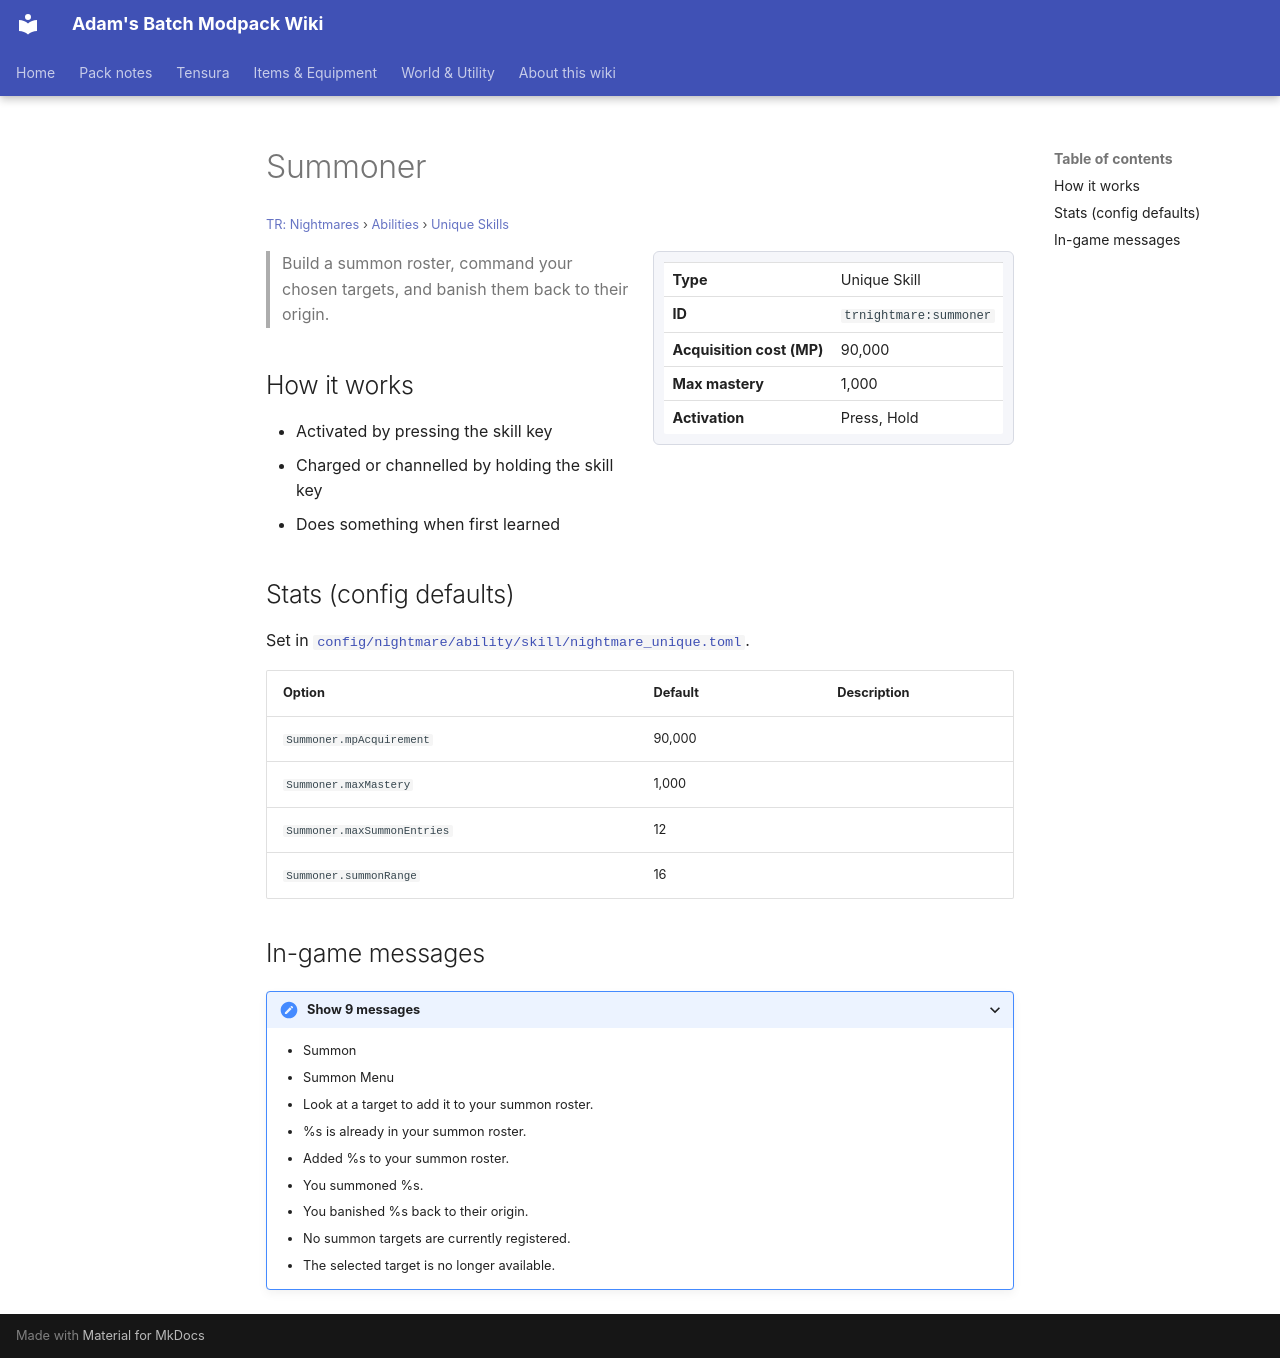

repository: Proteus-Nell/Adams-Batch-MC-Modpack-Wiki · page: tr-nightmares/abilities/unique-skills/summoner/index.html · generator: mkdocs

# Summoner

<small>[TR: Nightmares](../../index.md) &rsaquo; [Abilities](../index.md) &rsaquo; [Unique Skills](index.md)</small>

<div class="infobox" markdown>

| | |
|---|---|
| **Type** | Unique Skill |
| **ID** | `trnightmare:summoner` |
| **Acquisition cost (MP)** | 90,000 |
| **Max mastery** | 1,000 |
| **Activation** | Press, Hold |

</div>

> Build a summon roster, command your chosen targets, and banish them back to their origin.

## How it works

- Activated by pressing the skill key
- Charged or channelled by holding the skill key
- Does something when first learned

## Stats (config defaults)

Set in [`config/nightmare/ability/skill/nightmare_unique.toml`](../../configs/config-nightmare-ability-skill-nightmare-unique.md).

| Option | Default | Description |
|---|---|---|
| `Summoner.mpAcquirement` | 90,000 |  |
| `Summoner.maxMastery` | 1,000 |  |
| `Summoner.maxSummonEntries` | 12 |  |
| `Summoner.summonRange` | 16 |  |

## In-game messages

<details markdown><summary>Show 9 messages</summary>

- Summon
- Summon Menu
- Look at a target to add it to your summon roster.
- %s is already in your summon roster.
- Added %s to your summon roster.
- You summoned %s.
- You banished %s back to their origin.
- No summon targets are currently registered.
- The selected target is no longer available.

</details>
